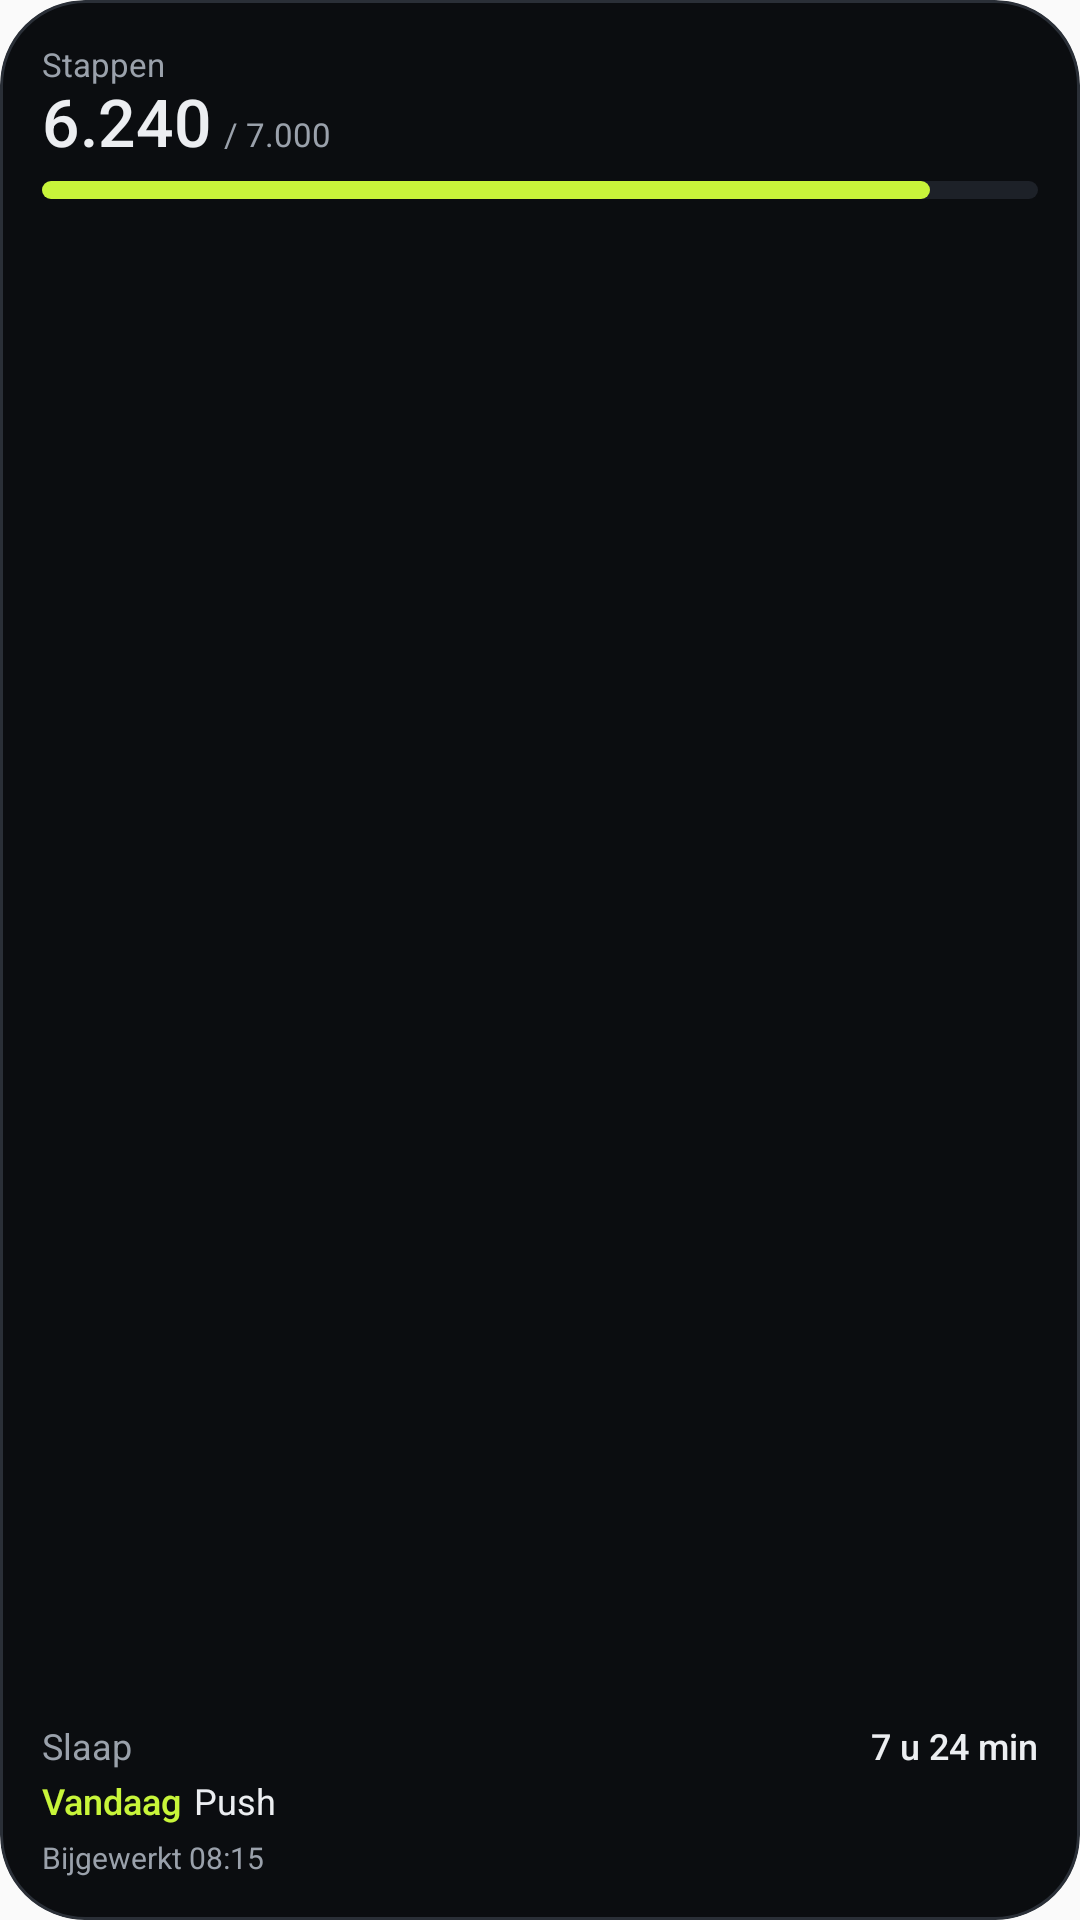

Android layout source for this screen:
<!-- AndroidManifest.xml: application theme AppTheme -->
<!-- res/layout/widget_preview.xml -->
<?xml version="1.0" encoding="utf-8"?>
<FrameLayout xmlns:android="http://schemas.android.com/apk/res/android"
    xmlns:tools="http://schemas.android.com/tools"
    android:id="@android:id/background"
    android:layout_width="match_parent"
    android:layout_height="match_parent"
    android:background="@drawable/widget_bg"
    android:clipToOutline="true"
    android:padding="@dimen/widget_padding"
    tools:ignore="HardcodedText">

    <LinearLayout
        android:layout_width="match_parent"
        android:layout_height="match_parent"
        android:orientation="vertical">

        <TextView
            android:layout_width="wrap_content"
            android:layout_height="wrap_content"
            android:text="@string/widget_steps_label"
            android:textColor="@color/widget_muted"
            android:textSize="11sp" />

        <LinearLayout
            android:layout_width="match_parent"
            android:layout_height="wrap_content"
            android:baselineAligned="true"
            android:orientation="horizontal">

            <TextView
                android:layout_width="wrap_content"
                android:layout_height="wrap_content"
                android:fontFamily="sans-serif-medium"
                android:includeFontPadding="false"
                android:maxLines="1"
                android:text="6.240"
                android:textColor="@color/widget_ink"
                android:textSize="22sp" />

            <TextView
                android:layout_width="0dp"
                android:layout_height="wrap_content"
                android:layout_marginStart="4dp"
                android:layout_weight="1"
                android:maxLines="1"
                android:text="/ 7.000"
                android:textColor="@color/widget_muted"
                android:textSize="11sp" />
        </LinearLayout>

        <ProgressBar
            style="@android:style/Widget.ProgressBar.Horizontal"
            android:layout_width="match_parent"
            android:layout_height="6dp"
            android:layout_marginTop="6dp"
            android:indeterminate="false"
            android:max="1000"
            android:progress="891"
            android:progressDrawable="@drawable/widget_progress" />

        <FrameLayout
            android:layout_width="match_parent"
            android:layout_height="0dp"
            android:layout_weight="1"
            android:minHeight="4dp" />

        <LinearLayout
            android:layout_width="match_parent"
            android:layout_height="wrap_content"
            android:orientation="horizontal">

            <TextView
                android:layout_width="0dp"
                android:layout_height="wrap_content"
                android:layout_weight="1"
                android:maxLines="1"
                android:text="@string/widget_sleep_label"
                android:textColor="@color/widget_muted"
                android:textSize="12sp" />

            <TextView
                android:layout_width="wrap_content"
                android:layout_height="wrap_content"
                android:fontFamily="sans-serif-medium"
                android:maxLines="1"
                android:text="7 u 24 min"
                android:textColor="@color/widget_ink"
                android:textSize="12sp" />
        </LinearLayout>

        <LinearLayout
            android:layout_width="match_parent"
            android:layout_height="wrap_content"
            android:layout_marginTop="2dp"
            android:orientation="horizontal">

            <TextView
                android:layout_width="wrap_content"
                android:layout_height="wrap_content"
                android:layout_marginEnd="4dp"
                android:fontFamily="sans-serif-medium"
                android:maxLines="1"
                android:text="Vandaag"
                android:textColor="@color/widget_accent"
                android:textSize="12sp" />

            <TextView
                android:layout_width="0dp"
                android:layout_height="wrap_content"
                android:layout_weight="1"
                android:ellipsize="end"
                android:maxLines="1"
                android:text="Push"
                android:textColor="@color/widget_ink"
                android:textSize="12sp" />
        </LinearLayout>

        <TextView
            android:layout_width="match_parent"
            android:layout_height="wrap_content"
            android:layout_marginTop="4dp"
            android:maxLines="1"
            android:text="Bijgewerkt 08:15"
            android:textColor="@color/widget_muted"
            android:textSize="10sp" />
    </LinearLayout>
</FrameLayout>
<!-- resources referenced by this layout -->
<resources>
  <color name="widget_accent">#c8f53a</color>
  <color name="widget_ink">#eceef1</color>
  <color name="widget_muted">#9aa1ab</color>
  <dimen name="widget_padding">12dp</dimen>
  <!-- drawable widget_bg (drawable) -->
  <?xml version="1.0" encoding="utf-8"?>
  <shape xmlns:android="http://schemas.android.com/apk/res/android" android:shape="rectangle">
      <solid android:color="@color/widget_bg" />
      <stroke android:width="1dp" android:color="@color/widget_line" />
      <corners android:radius="@dimen/widget_radius" />
  </shape>
  <!-- drawable widget_progress (drawable) -->
  <?xml version="1.0" encoding="utf-8"?>
  <layer-list xmlns:android="http://schemas.android.com/apk/res/android">
      <item android:id="@android:id/background">
          <shape android:shape="rectangle">
              <corners android:radius="3dp" />
              <solid android:color="@color/widget_track" />
          </shape>
      </item>
      <item android:id="@android:id/progress">
          <scale android:scaleWidth="100%">
              <shape android:shape="rectangle">
                  <corners android:radius="3dp" />
                  <solid android:color="@color/widget_accent" />
              </shape>
          </scale>
      </item>
  </layer-list>
  <string name="widget_sleep_label">Slaap</string>
  <string name="widget_steps_label">Stappen</string>
  <style name="AppTheme" parent="Theme.AppCompat.Light.DarkActionBar">
          
          <item name="colorPrimary">@color/colorPrimary</item>
          <item name="colorPrimaryDark">@color/colorPrimaryDark</item>
          <item name="colorAccent">@color/colorAccent</item>
      </style>
  <color name="widget_bg">#0b0d10</color>
  <color name="widget_line">#2a2f37</color>
  <dimen name="widget_radius">20dp</dimen>
  <color name="widget_track">#1d2128</color>
  <!-- not gathered from this repository: default colours our renderer supplied (Android Studio template values) -->
  <color name="colorPrimary">#FF6200EE</color>
  <color name="colorPrimaryDark">#FF3700B3</color>
  <color name="colorAccent">#FF03DAC5</color>
</resources>
